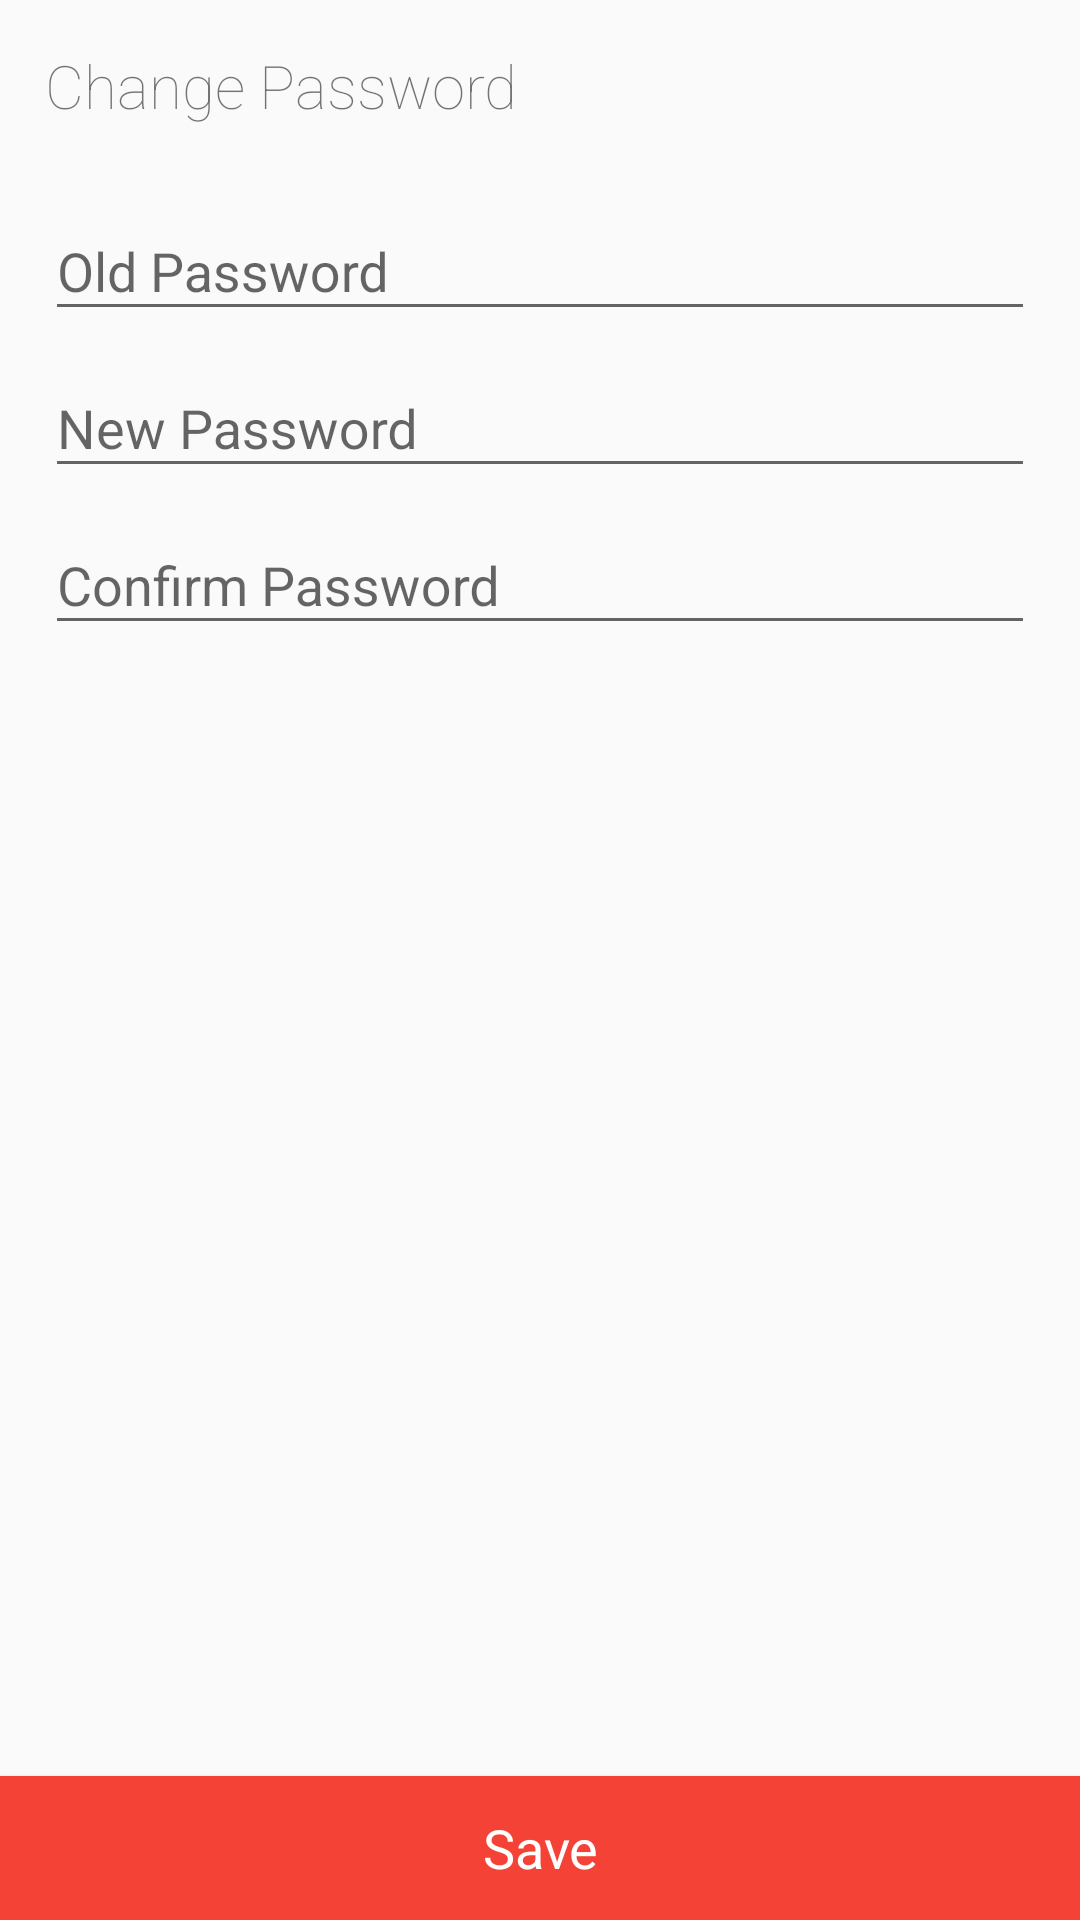

This screen was rendered from an Android layout file. Write that file and the resources it references.
<!-- AndroidManifest.xml: application theme AppTheme -->
<!-- res/layout/activity_security.xml -->
<?xml version="1.0" encoding="utf-8"?>
<LinearLayout xmlns:android="http://schemas.android.com/apk/res/android"
    xmlns:app="http://schemas.android.com/apk/res-auto"
    xmlns:tools="http://schemas.android.com/tools"
    android:layout_width="match_parent"
    android:layout_height="match_parent"
    tools:context="ipt.ipg.app_uniform.controllers.SecurityActivity">

    <RelativeLayout
        android:layout_width="match_parent"
        android:layout_height="match_parent">

        <ScrollView
            android:layout_width="match_parent"
            android:layout_height="match_parent">
            <LinearLayout
                android:layout_width="match_parent"
                android:layout_height="match_parent"
                android:padding="15dp"
                android:orientation="vertical">

                <TextView
                    android:id="@+id/txtChangePassword"
                    android:layout_width="match_parent"
                    android:layout_height="wrap_content"
                    android:layout_weight="1"
                    android:fontFamily="sans-serif-thin"
                    android:textSize="20sp"
                    android:layout_marginBottom="16dp"
                    android:text="Change Password" />



                <android.support.design.widget.TextInputLayout
                    android:layout_width="match_parent"
                    android:layout_height="wrap_content">

                    <EditText
                        android:id="@+id/txtOldPassword"
                        android:layout_width="match_parent"
                        android:layout_height="wrap_content"
                        android:hint="Old Password"
                        android:inputType="text"
                        android:maxLines="1"
                        android:singleLine="true" />

                </android.support.design.widget.TextInputLayout>
                <android.support.design.widget.TextInputLayout
                    android:layout_width="match_parent"
                    android:layout_height="wrap_content">

                    <EditText
                        android:id="@+id/txtNewPassword"
                        android:layout_width="match_parent"
                        android:layout_height="wrap_content"
                        android:hint="New Password"
                        android:inputType="text"
                        android:maxLines="1"
                        android:singleLine="true" />

                </android.support.design.widget.TextInputLayout>
                <android.support.design.widget.TextInputLayout
                    android:layout_width="match_parent"
                    android:layout_height="wrap_content">

                    <EditText
                        android:id="@+id/txtConfirmPassword"
                        android:layout_width="match_parent"
                        android:layout_height="wrap_content"
                        android:hint="Confirm Password"
                        android:inputType="text"
                        android:maxLines="1"
                        android:singleLine="true" />

                </android.support.design.widget.TextInputLayout>

                <TextView
                    android:id="@+id/txtMatchError"
                    android:layout_width="match_parent"
                    android:layout_height="wrap_content"
                    android:layout_weight="1"
                    android:textColor="@color/colorDanger"
                    android:gravity="center" />

            </LinearLayout>
        </ScrollView>

        <Button
            android:id="@+id/btnChangePassword"
            android:layout_width="match_parent"
            android:layout_height="wrap_content"
            android:layout_alignParentBottom="true"
            android:background="#F44336"
            android:fontFamily="sans-serif"
            android:text="Save"
            android:textAllCaps="false"
            android:textColor="@color/colorInverted"
            android:textSize="18sp" />

    </RelativeLayout>
</LinearLayout>
<!-- resources referenced by this layout -->
<resources>
  <color name="colorDanger">#F44336</color>
  <color name="colorInverted">#ffffff</color>
  <style name="AppTheme" parent="Theme.AppCompat.Light.DarkActionBar">
          
          <item name="colorPrimary">@color/colorLightDeepOrange</item>
          <item name="colorPrimaryDark">@color/colorDeepOrange</item>
          <item name="colorAccent">@color/colorAccent</item>
      </style>
  <color name="colorLightDeepOrange">#FF5722</color>
  <color name="colorDeepOrange">#E64A19</color>
  <color name="colorAccent">#D81B60</color>
</resources>
